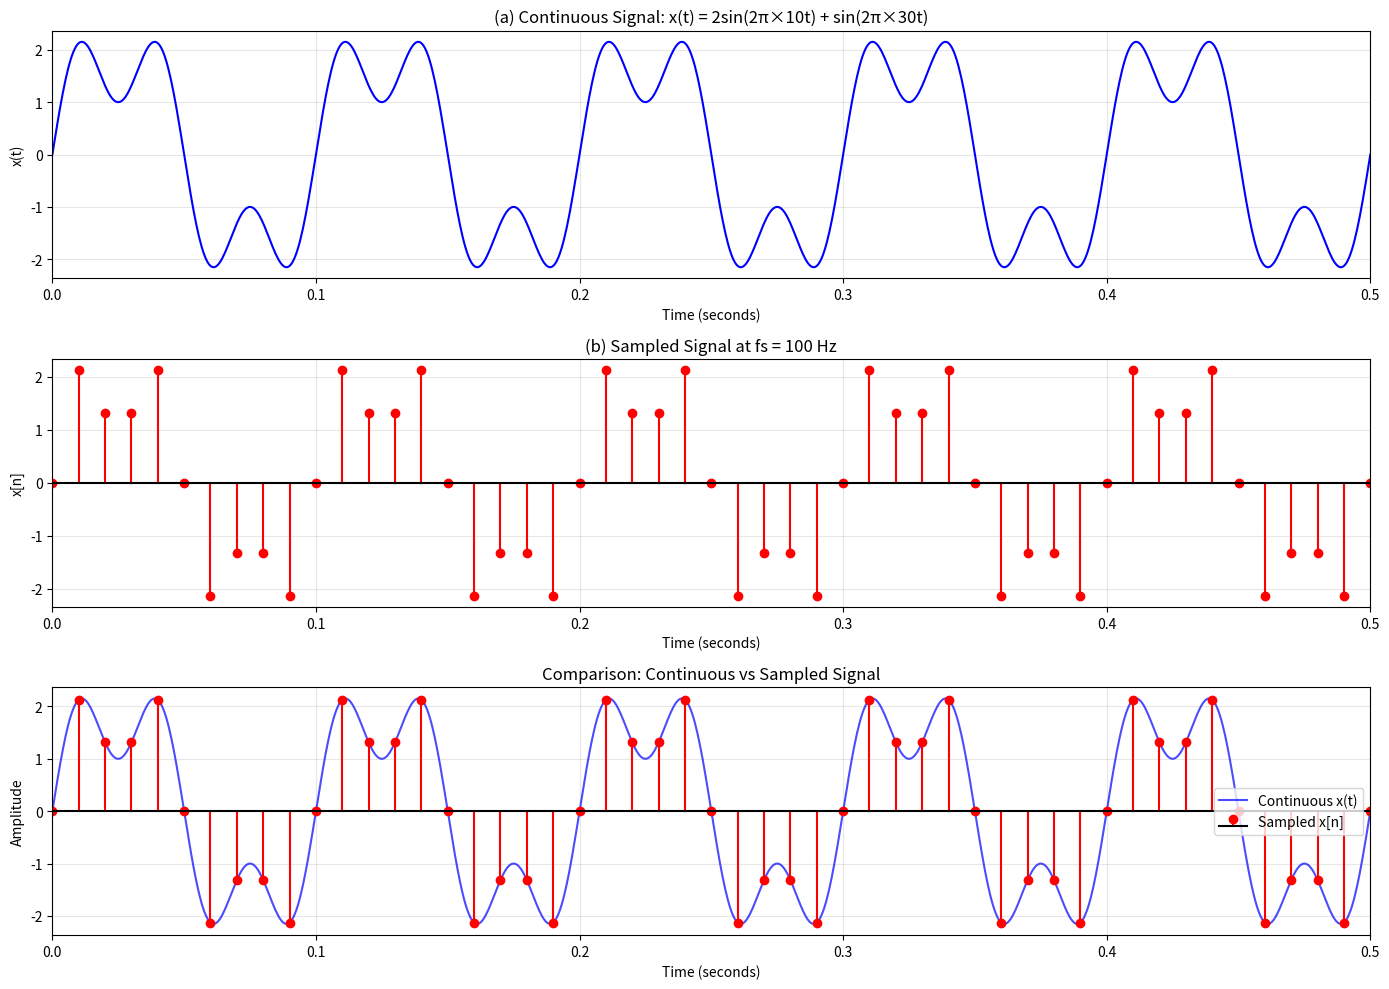
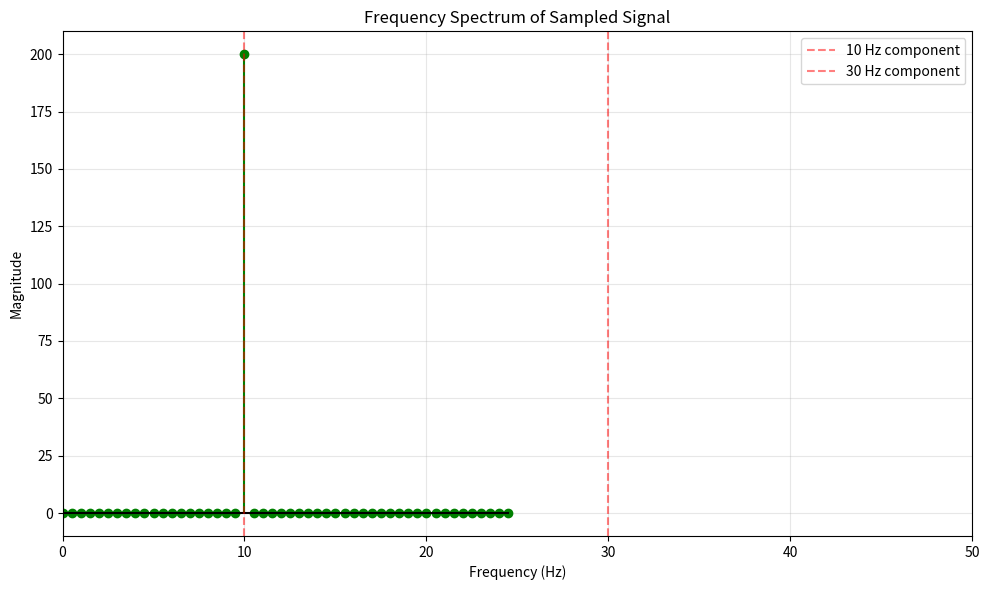

Python code for these plots, in order:
import numpy as np
import matplotlib.pyplot as plt

# Practice 1-3: Let x(t) = 2sin(2π×10t) + sin(2π×30t)
# (a) Sketch x(t) for 0 ≤ t ≤ 0.5 sec
# (b) Sample x(t) at fs = 100 Hz, sketch x[n] for 0 ≤ n ≤ 50

# Define the continuous-time signal
def x_continuous(t):
    return 2 * np.sin(2 * np.pi * 10 * t) + np.sin(2 * np.pi * 30 * t)

# Part (a): Continuous signal
t_continuous = np.linspace(0, 0.5, 1000)  # 1000 points for smooth curve
x_t = x_continuous(t_continuous)

# Part (b): Sampled signal
fs = 100  # Sampling frequency in Hz
Ts = 1/fs  # Sampling period
n = np.arange(0, 51)  # n from 0 to 50
t_sampled = n * Ts  # Actual time values for samples
x_n = x_continuous(t_sampled)

# Create figure with subplots
plt.figure(figsize=(14, 10))

# Plot 1: Continuous signal
plt.subplot(3, 1, 1)
plt.plot(t_continuous, x_t, 'b-', linewidth=1.5)
plt.xlabel('Time (seconds)')
plt.ylabel('x(t)')
plt.title('(a) Continuous Signal: x(t) = 2sin(2π×10t) + sin(2π×30t)')
plt.grid(True, alpha=0.3)
plt.xlim(0, 0.5)

# Plot 2: Sampled signal (stem plot)
plt.subplot(3, 1, 2)
plt.stem(t_sampled, x_n, linefmt='r-', markerfmt='ro', basefmt='k-')
plt.xlabel('Time (seconds)')
plt.ylabel('x[n]')
plt.title(f'(b) Sampled Signal at fs = {fs} Hz')
plt.grid(True, alpha=0.3)
plt.xlim(0, 0.5)

# Plot 3: Both signals overlaid for comparison
plt.subplot(3, 1, 3)
plt.plot(t_continuous, x_t, 'b-', linewidth=1.5, alpha=0.7, label='Continuous x(t)')
plt.stem(t_sampled, x_n, linefmt='r-', markerfmt='ro', basefmt='k-', label='Sampled x[n]')
plt.xlabel('Time (seconds)')
plt.ylabel('Amplitude')
plt.title('Comparison: Continuous vs Sampled Signal')
plt.legend()
plt.grid(True, alpha=0.3)
plt.xlim(0, 0.5)

plt.tight_layout()
plt.show()

# Analysis
print("Signal Analysis:")
print(f"Component 1: 10 Hz sinusoid with amplitude 2")
print(f"Component 2: 30 Hz sinusoid with amplitude 1")
print(f"Sampling frequency: {fs} Hz")
print(f"Sampling period: {Ts:.4f} seconds")
print(f"Nyquist frequency: {fs/2} Hz")
print("\nSampling adequacy:")
print(f"Highest frequency component: 30 Hz")
print(f"Nyquist criterion satisfied? {30 < fs/2} (30 < {fs/2})")
print(f"\nNumber of samples in 0.5 seconds: {int(0.5 * fs)}")

# Additional analysis: Show frequency content
plt.figure(figsize=(10, 6))

# Compute FFT of the sampled signal
# Extend the signal to get better frequency resolution
n_extended = np.arange(0, 200)
t_extended = n_extended * Ts
x_extended = x_continuous(t_extended)

# FFT
fft_result = np.fft.fft(x_extended)
frequencies = np.fft.fftfreq(len(x_extended), Ts)

# Only plot positive frequencies
positive_freq_idx = frequencies >= 0
frequencies_positive = frequencies[positive_freq_idx]
magnitude = np.abs(fft_result[positive_freq_idx])

plt.stem(frequencies_positive[:50], magnitude[:50], linefmt='g-', markerfmt='go', basefmt='k-')
plt.xlabel('Frequency (Hz)')
plt.ylabel('Magnitude')
plt.title('Frequency Spectrum of Sampled Signal')
plt.grid(True, alpha=0.3)
plt.xlim(0, 50)
plt.axvline(x=10, color='r', linestyle='--', alpha=0.5, label='10 Hz component')
plt.axvline(x=30, color='r', linestyle='--', alpha=0.5, label='30 Hz component')
plt.legend()

plt.tight_layout()
plt.show()

"""
==================== RUN RESULTS ====================
Signal Analysis:
Component 1: 10 Hz sinusoid with amplitude 2
Component 2: 30 Hz sinusoid with amplitude 1
Sampling frequency: 100 Hz
Sampling period: 0.0100 seconds
Nyquist frequency: 50.0 Hz

Sampling adequacy:
Highest frequency component: 30 Hz
Nyquist criterion satisfied? True (30 < 50.0)

Number of samples in 0.5 seconds: 50

KEY INSIGHTS:
1. The signal contains two frequency components: 10 Hz and 30 Hz
2. Sampling at 100 Hz satisfies Nyquist criterion (fs > 2*fmax = 60 Hz)
3. No aliasing occurs since all frequencies are below Nyquist frequency
4. The combined signal shows beat-like pattern due to frequency interaction
5. FFT clearly shows the two frequency peaks at 10 Hz and 30 Hz
6. The sampled signal faithfully represents the continuous signal

The plots demonstrate:
- Continuous signal: smooth combination of two sinusoids
- Sampled signal: discrete points capturing the waveform
- Frequency spectrum: clear peaks at component frequencies
==================== END OF RESULTS ====================
"""